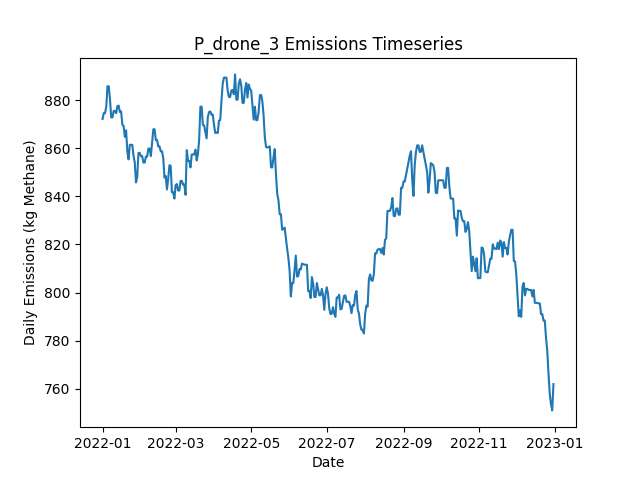

The table this chart was drawn from, first rows:
Date, Daily Emissions (Kg Methane), Daily Mitigable Emissions (Kg Methane), Daily Non-Mitigable Emissions (Kg Methan…, Daily Cost ($), Active Leaks, New Leaks, Leaks Repaired, Leaks Naturally Repaired, Leaks Tagged, Daily Repair Cost ($), Daily Natural Repair Cost ($), drone Deployment Cost ($), drone Sites flagged for Follow-Up, drone Leaks tagged for repair, drone Sites Visited, drone Travel Time (Minutes), drone Survey Time (Minutes), OGI_FU Deployment Cost ($), OGI_FU Sites flagged for Follow-Up, OGI_FU Leaks tagged for repair, OGI_FU Sites Visited, OGI_FU Travel Time (Minutes), OGI_FU Survey Time (Minutes)
2022-01-01, 872.1, 872.1, 0, 500, 316, 319, 0, 3, 0.00000, 0, 600, 500, 0, , 9, 300, 180, 0.00000, , 0, 0, 0, 0
2022-01-02, 874.6, 874.6, 0, 500, 316, 1, 0, 1, 0.00000, 0, 200, 500, 0, , 1, 30, 20, 0.00000, , 0, 0, 0, 0
2022-01-03, 874.6, 874.6, 0, 0.00000, 316, 0, 0, 0, 0.00000, 0, 0.00000, 0.00000, 0, , 0, 0, 0, 0.00000, , 0, 0, 0, 0
2022-01-04, 877.3, 877.3, 0, 0.00000, 317, 1, 0, 0, 0.00000, 0, 0.00000, 0.00000, 0, , 0, 0, 0, 0.00000, , 0, 0, 0, 0
2022-01-05, 885.8, 885.8, 0, 0.00000, 319, 2, 0, 0, 0.00000, 0, 0.00000, 0.00000, 0, , 0, 0, 0, 0.00000, , 0, 0, 0, 0
2022-01-06, 885.8, 885.8, 0, 0.00000, 319, 0, 0, 0, 0.00000, 0, 0.00000, 0.00000, 0, , 0, 0, 0, 0.00000, , 0, 0, 0, 0
2022-01-07, 880.4, 880.4, 0, 0.00000, 317, 0, 0, 2, 0.00000, 0, 400, 0.00000, 0, , 0, 0, 0, 0.00000, , 0, 0, 0, 0
2022-01-08, 872.8, 872.8, 0, 0.00000, 313, 1, 0, 5, 0.00000, 0, 1000, 0.00000, 0, , 0, 0, 0, 0.00000, , 0, 0, 0, 0
2022-01-09, 872.8, 872.8, 0, 0.00000, 313, 0, 0, 0, 0.00000, 0, 0.00000, 0.00000, 0, , 0, 0, 0, 0.00000, , 0, 0, 0, 0
2022-01-10, 875.5, 875.5, 0, 0.00000, 314, 1, 0, 0, 0.00000, 0, 0.00000, 0.00000, 0, , 0, 0, 0, 0.00000, , 0, 0, 0, 0
2022-01-11, 875.5, 875.5, 0, 0.00000, 314, 1, 0, 1, 0.00000, 0, 200, 0.00000, 0, , 0, 0, 0, 0.00000, , 0, 0, 0, 0
2022-01-12, 874.6, 874.6, 0, 0.00000, 316, 3, 0, 1, 0.00000, 0, 200, 0.00000, 0, , 0, 0, 0, 0.00000, , 0, 0, 0, 0
2022-01-13, 877.5, 877.5, 0, 0.00000, 318, 2, 0, 0, 0.00000, 0, 0.00000, 0.00000, 0, , 0, 0, 0, 0.00000, , 0, 0, 0, 0
2022-01-14, 877.7, 877.7, 0, 0.00000, 319, 1, 0, 0, 0.00000, 0, 0.00000, 0.00000, 0, , 0, 0, 0, 0.00000, , 0, 0, 0, 0
2022-01-15, 875, 875, 0, 0.00000, 318, 0, 0, 1, 0.00000, 0, 200, 0.00000, 0, , 0, 0, 0, 0.00000, , 0, 0, 0, 0
2022-01-16, 875.3, 875.3, 0, 0.00000, 319, 1, 0, 0, 0.00000, 0, 0.00000, 0.00000, 0, , 0, 0, 0, 0.00000, , 0, 0, 0, 0
2022-01-17, 869.7, 869.7, 0, 0.00000, 319, 1, 0, 1, 0.00000, 0, 200, 0.00000, 0, , 0, 0, 0, 0.00000, , 0, 0, 0, 0
2022-01-18, 869.2, 869.2, 0, 0.00000, 317, 0, 0, 2, 0.00000, 0, 400, 0.00000, 0, , 0, 0, 0, 0.00000, , 0, 0, 0, 0
2022-01-19, 864.7, 864.7, 0, 0.00000, 316, 1, 0, 2, 0.00000, 0, 400, 0.00000, 0, , 0, 0, 0, 0.00000, , 0, 0, 0, 0
2022-01-20, 867.4, 867.4, 0, 0.00000, 317, 1, 0, 0, 0.00000, 0, 0.00000, 0.00000, 0, , 0, 0, 0, 0.00000, , 0, 0, 0, 0
2022-01-21, 858.7, 858.7, 0, 0.00000, 315, 0, 0, 2, 0.00000, 0, 400, 0.00000, 0, , 0, 0, 0, 0.00000, , 0, 0, 0, 0
2022-01-22, 855.4, 855.4, 0, 0.00000, 315, 1, 0, 1, 0.00000, 0, 200, 0.00000, 0, , 0, 0, 0, 0.00000, , 0, 0, 0, 0
2022-01-23, 861.4, 861.4, 0, 0.00000, 316, 1, 0, 0, 0.00000, 0, 0.00000, 0.00000, 0, , 0, 0, 0, 0.00000, , 0, 0, 0, 0
2022-01-24, 861.4, 861.4, 0, 0.00000, 316, 1, 0, 1, 0.00000, 0, 200, 0.00000, 0, , 0, 0, 0, 0.00000, , 0, 0, 0, 0
2022-01-25, 861.4, 861.4, 0, 0.00000, 316, 1, 0, 1, 0.00000, 0, 200, 0.00000, 0, , 0, 0, 0, 0.00000, , 0, 0, 0, 0
2022-01-26, 856.9, 856.9, 0, 0.00000, 315, 1, 0, 2, 0.00000, 0, 400, 0.00000, 0, , 0, 0, 0, 0.00000, , 0, 0, 0, 0
2022-01-27, 854, 854, 0, 0.00000, 313, 0, 0, 2, 0.00000, 0, 400, 0.00000, 0, , 0, 0, 0, 0.00000, , 0, 0, 0, 0
2022-01-28, 845.8, 845.8, 0, 0.00000, 312, 0, 0, 1, 0.00000, 0, 200, 0.00000, 0, , 0, 0, 0, 0.00000, , 0, 0, 0, 0
2022-01-29, 848, 848, 0, 0.00000, 312, 1, 0, 1, 0.00000, 0, 200, 0.00000, 0, , 0, 0, 0, 0.00000, , 0, 0, 0, 0
2022-01-30, 858, 858, 0, 0.00000, 315, 3, 0, 0, 0.00000, 0, 0.00000, 0.00000, 0, , 0, 0, 0, 0.00000, , 0, 0, 0, 0
2022-01-31, 858, 858, 0, 0.00000, 315, 1, 0, 1, 0.00000, 0, 200, 0.00000, 0, , 0, 0, 0, 0.00000, , 0, 0, 0, 0
2022-02-01, 856.7, 856.7, 0, 0.00000, 316, 2, 0, 1, 0.00000, 0, 200, 0.00000, 0, , 0, 0, 0, 0.00000, , 0, 0, 0, 0
2022-02-02, 856.7, 856.7, 0, 0.00000, 316, 0, 0, 0, 0.00000, 0, 0.00000, 0.00000, 0, , 0, 0, 0, 0.00000, , 0, 0, 0, 0
2022-02-03, 854, 854, 0, 0.00000, 315, 0, 0, 1, 0.00000, 0, 200, 0.00000, 0, , 0, 0, 0, 0.00000, , 0, 0, 0, 0
2022-02-04, 854, 854, 0, 0.00000, 315, 0, 0, 0, 0.00000, 0, 0.00000, 0.00000, 0, , 0, 0, 0, 0.00000, , 0, 0, 0, 0
2022-02-05, 856.5, 856.5, 0, 0.00000, 315, 1, 0, 1, 0.00000, 0, 200, 0.00000, 0, , 0, 0, 0, 0.00000, , 0, 0, 0, 0
2022-02-06, 856.5, 856.5, 0, 0.00000, 315, 0, 0, 0, 0.00000, 0, 0.00000, 0.00000, 0, , 0, 0, 0, 0.00000, , 0, 0, 0, 0
2022-02-07, 859.8, 859.8, 0, 0.00000, 315, 2, 0, 2, 0.00000, 0, 400, 0.00000, 0, , 0, 0, 0, 0.00000, , 0, 0, 0, 0
2022-02-08, 859.8, 859.8, 0, 0.00000, 315, 1, 0, 1, 0.00000, 0, 200, 0.00000, 0, , 0, 0, 0, 0.00000, , 0, 0, 0, 0
2022-02-09, 856.7, 856.7, 0, 0.00000, 315, 2, 0, 2, 0.00000, 0, 400, 0.00000, 0, , 0, 0, 0, 0.00000, , 0, 0, 0, 0
2022-02-10, 862.3, 862.3, 0, 0.00000, 314, 1, 0, 2, 0.00000, 0, 400, 0.00000, 0, , 0, 0, 0, 0.00000, , 0, 0, 0, 0
2022-02-11, 867.9, 867.9, 0, 0.00000, 315, 2, 0, 1, 0.00000, 0, 200, 0.00000, 0, , 0, 0, 0, 0.00000, , 0, 0, 0, 0
2022-02-12, 867.9, 867.9, 0, 0.00000, 315, 0, 0, 0, 0.00000, 0, 0.00000, 0.00000, 0, , 0, 0, 0, 0.00000, , 0, 0, 0, 0
2022-02-13, 863.4, 863.4, 0, 0.00000, 314, 0, 0, 1, 0.00000, 0, 200, 0.00000, 0, , 0, 0, 0, 0.00000, , 0, 0, 0, 0
2022-02-14, 863.4, 863.4, 0, 0.00000, 314, 0, 0, 0, 0.00000, 0, 0.00000, 0.00000, 0, , 0, 0, 0, 0.00000, , 0, 0, 0, 0
2022-02-15, 860.7, 860.7, 0, 0.00000, 313, 0, 0, 1, 0.00000, 0, 200, 0.00000, 0, , 0, 0, 0, 0.00000, , 0, 0, 0, 0
2022-02-16, 860.7, 860.7, 0, 0.00000, 313, 0, 0, 0, 0.00000, 0, 0.00000, 0.00000, 0, , 0, 0, 0, 0.00000, , 0, 0, 0, 0
2022-02-17, 858.7, 858.7, 0, 0.00000, 310, 0, 0, 3, 0.00000, 0, 600, 0.00000, 0, , 0, 0, 0, 0.00000, , 0, 0, 0, 0
2022-02-18, 858.7, 858.7, 0, 0.00000, 310, 0, 0, 0, 0.00000, 0, 0.00000, 0.00000, 0, , 0, 0, 0, 0.00000, , 0, 0, 0, 0
2022-02-19, 856, 856, 0, 0.00000, 309, 0, 0, 1, 0.00000, 0, 200, 0.00000, 0, , 0, 0, 0, 0.00000, , 0, 0, 0, 0
2022-02-20, 847.8, 847.8, 0, 0.00000, 308, 1, 0, 2, 0.00000, 0, 400, 0.00000, 0, , 0, 0, 0, 0.00000, , 0, 0, 0, 0
2022-02-21, 848.4, 848.4, 0, 0.00000, 307, 1, 0, 2, 0.00000, 0, 400, 0.00000, 0, , 0, 0, 0, 0.00000, , 0, 0, 0, 0
2022-02-22, 842.9, 842.9, 0, 0.00000, 304, 0, 0, 3, 0.00000, 0, 600, 0.00000, 0, , 0, 0, 0, 0.00000, , 0, 0, 0, 0
2022-02-23, 847.3, 847.3, 0, 0.00000, 305, 1, 0, 0, 0.00000, 0, 0.00000, 0.00000, 0, , 0, 0, 0, 0.00000, , 0, 0, 0, 0
2022-02-24, 852.9, 852.9, 0, 0.00000, 308, 3, 0, 0, 0.00000, 0, 0.00000, 0.00000, 0, , 0, 0, 0, 0.00000, , 0, 0, 0, 0
2022-02-25, 852.7, 852.7, 0, 0.00000, 307, 0, 0, 1, 0.00000, 0, 200, 0.00000, 0, , 0, 0, 0, 0.00000, , 0, 0, 0, 0
2022-02-26, 841.7, 841.7, 0, 0.00000, 305, 0, 0, 2, 0.00000, 0, 400, 0.00000, 0, , 0, 0, 0, 0.00000, , 0, 0, 0, 0
2022-02-27, 841.7, 841.7, 0, 0.00000, 305, 0, 0, 0, 0.00000, 0, 0.00000, 0.00000, 0, , 0, 0, 0, 0.00000, , 0, 0, 0, 0
2022-02-28, 839.1, 839.1, 0, 0.00000, 304, 0, 0, 1, 0.00000, 0, 200, 0.00000, 0, , 0, 0, 0, 0.00000, , 0, 0, 0, 0
2022-03-01, 844.6, 844.6, 0, 0.00000, 307, 3, 0, 0, 0.00000, 0, 0.00000, 0.00000, 0, , 0, 0, 0, 0.00000, , 0, 0, 0, 0
... 305 more rows
